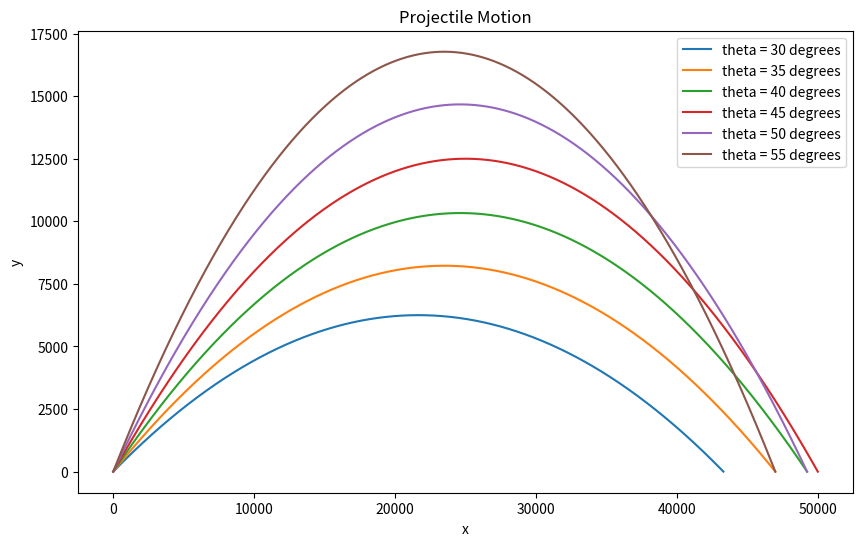

Here is the Python script that generated this plot:
import math
import matplotlib.pyplot as plt
def euler_method(dt, x0, y0, vx0, vy0, theta):
    g = 9.8  # 重力加速度
    t = 0.0  # 时间
    x = x0  # 初始x坐标
    y = y0  # 初始y坐标
    vx = vx0 * math.cos(math.radians(theta))  # 初始x方向速度
    vy = vy0 * math.sin(math.radians(theta))  # 初始y方向速度

    x_values = [x]  # 存储x坐标的列表
    y_values = [y]  # 存储y坐标的列表

    while y >= 0:
        x += vx * dt
        y += vy * dt
        vy -= g * dt

        x_values.append(x)
        y_values.append(y)

        t += dt

    return x_values, y_values


# 初始条件
x0 = 0
y0 = 0
v0 = 700

# 不同角度
theta_values = [30, 35, 40, 45, 50, 55]

# 时间步长
dt = 0.01

# 绘制轨迹图
plt.figure(figsize=(10, 6))
plt.xlabel('x')
plt.ylabel('y')

for theta in theta_values:
    x_values, y_values = euler_method(dt, x0, y0, v0, v0, theta)
    plt.plot(x_values, y_values, label=f'theta = {theta} degrees')

plt.legend()
plt.title('Projectile Motion')
plt.show()